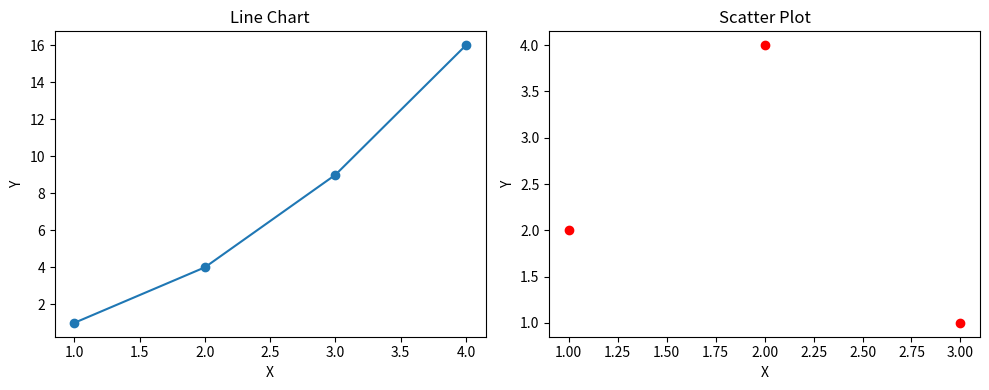

Recreate this plot in Python.
"""
Practice: Matplotlib & Seaborn
"""
import matplotlib.pyplot as plt
import seaborn as sns

def plot_demo():
    # Line plot
    plt.figure(figsize=(10, 4))
    plt.subplot(1, 2, 1)
    plt.plot([1, 2, 3, 4], [1, 4, 9, 16], marker='o')
    plt.title("Line Chart")
    plt.xlabel("X")
    plt.ylabel("Y")

    # Scatter plot
    plt.subplot(1, 2, 2)
    x = [1, 2, 3]
    y = [2, 4, 1]
    plt.scatter(x, y, color='red')
    plt.title("Scatter Plot")
    plt.xlabel("X")
    plt.ylabel("Y")

    plt.tight_layout()
    plt.savefig("plot.png")  # saves instead of showing (for non-interactive envs)
    print("Plot saved as 'plot.png'")

if __name__ == "__main__":
    plot_demo()
